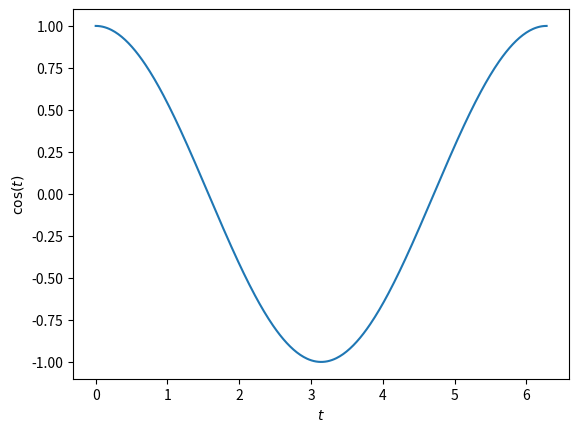

Recreate this plot in Python.
import matplotlib.pyplot as plt
x = [1, 3, 4, 2]
y = [2, 1, 4, 2]
plt.clf()
plt.plot(x,y,label='$\\int \\alpha$')
plt.xlabel('axe des abscisses')
plt.ylabel('axe des ordonnées')
plt.legend()
#plt.show()
plt.savefig("ex_base_01.png")

from numpy import linspace
from math import cos,pi
x = linspace(0,2*pi,400)
y = [cos(t) for t in x]
plt.clf()
plt.plot(x,y)
plt.xlabel('$t$')
plt.ylabel('$\\cos(t)$')
plt.savefig('ex_numpy_01.png')
